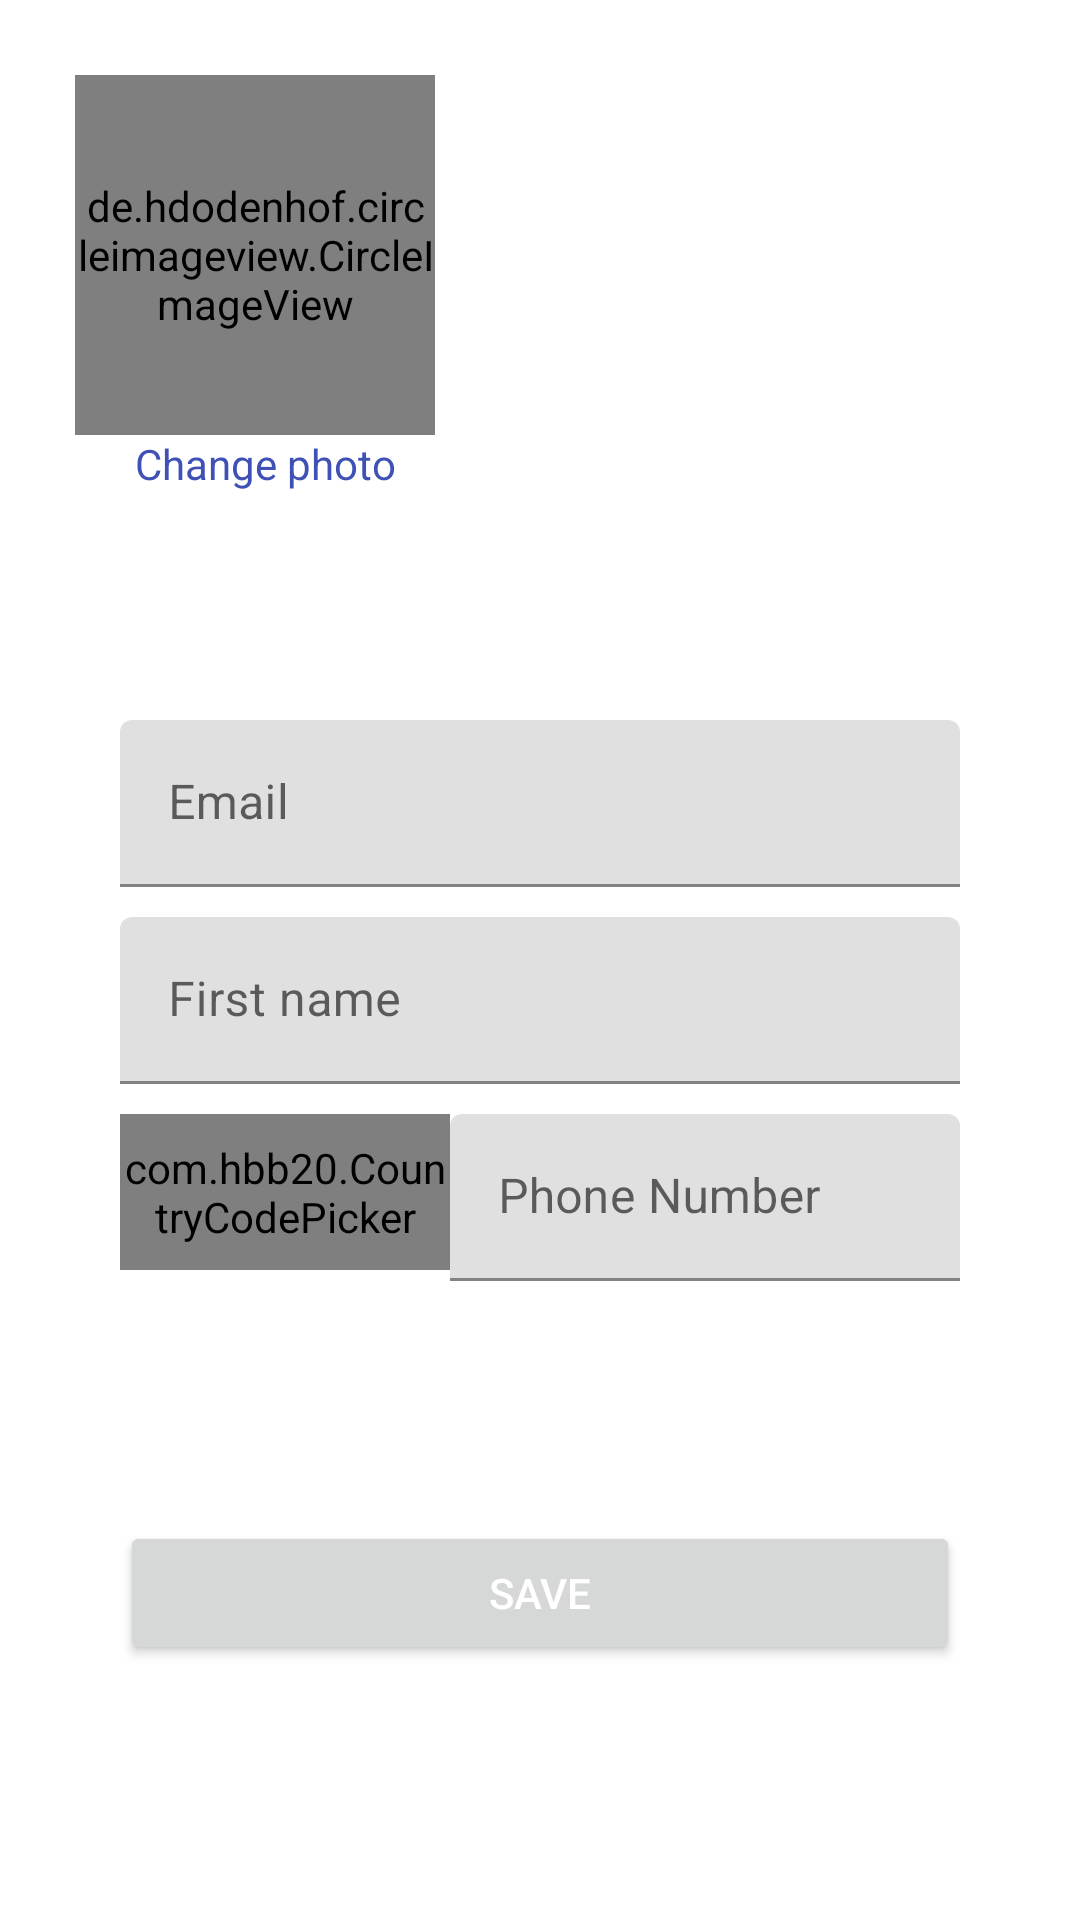

Reconstruct the res/layout file that produces this screen, plus the resources it refers to.
<!-- AndroidManifest.xml: application theme Theme.Moza -->
<!-- res/layout/fragment_profile.xml -->
<?xml version="1.0" encoding="utf-8"?>
<ScrollView xmlns:android="http://schemas.android.com/apk/res/android"
    xmlns:app="http://schemas.android.com/apk/res-auto"
    android:layout_width="match_parent"
    android:layout_height="match_parent"
    android:background="#FFFFFF">

    <LinearLayout
        android:layout_width="match_parent"
        android:layout_height="match_parent"
        android:orientation="vertical">


        <RelativeLayout
            android:layout_width="match_parent"
            android:layout_height="200dp"
            android:padding="25dp">

            <LinearLayout
                android:layout_width="match_parent"
                android:layout_height="match_parent"
                android:orientation="vertical">

                <de.hdodenhof.circleimageview.CircleImageView
                    android:id="@+id/image_view_profile_photo"
                    android:layout_width="120dp"
                    android:layout_height="120dp"
                    android:layout_centerVertical="true"
                    android:src="@drawable/ic_profile"
                    app:backgroundTint="@color/colorAccent"
                    app:civ_border_color="@color/colorAccent"
                    app:civ_border_width="2dp" />


                <TextView
                    android:id="@+id/text_view_change_photo"
                    android:layout_width="wrap_content"
                    android:layout_height="wrap_content"
                    android:layout_marginLeft="20dp"
                    android:text="@string/change_photo"
                    android:textColor="#3F51B5" />

            </LinearLayout>

            <TextView
                android:id="@+id/text_view_full_name_profile"
                android:layout_width="wrap_content"
                android:layout_height="wrap_content"
                android:layout_centerVertical="true"
                android:layout_marginLeft="140dp"
                android:textColor="@color/colorAccent"
                android:textSize="50sp" />

        </RelativeLayout>

        <LinearLayout
            android:layout_width="match_parent"
            android:layout_height="wrap_content"
            android:orientation="vertical"
            android:padding="40dp">

            <com.google.android.material.textfield.TextInputLayout
                android:layout_width="match_parent"
                android:layout_height="wrap_content"
                android:layout_marginBottom="10dp"
                android:hint="Email"
                android:importantForAutofill="no">

                <com.google.android.material.textfield.TextInputEditText
                    android:id="@+id/edit_text_email_profile"
                    android:layout_width="match_parent"
                    android:layout_height="wrap_content"
                    android:focusable="false"
                    android:enabled="false"
                    android:cursorVisible="false" />

            </com.google.android.material.textfield.TextInputLayout>

            <com.google.android.material.textfield.TextInputLayout
                android:layout_width="match_parent"
                android:layout_height="wrap_content"
                android:layout_marginBottom="10dp"
                android:hint="@string/first_name"
                android:importantForAutofill="no">

                <com.google.android.material.textfield.TextInputEditText
                    android:id="@+id/edit_text_first_name_profile"
                    android:layout_width="match_parent"
                    android:layout_height="wrap_content" />

            </com.google.android.material.textfield.TextInputLayout>

            <LinearLayout
                android:layout_width="match_parent"
                android:layout_height="match_parent">

                <com.hbb20.CountryCodePicker
                    android:id="@+id/ccp_phone_profile"
                    android:layout_width="110dp"
                    android:layout_height="52dp"
                    android:layout_marginBottom="10dp"
                    android:gravity="center_vertical"
                    app:ccp_autoDetectCountry="true"
                    app:ccp_countryPreference="UY,AR,BR,US"
                    app:ccp_defaultNameCode="UY"
                    app:ccp_hintExampleNumber="true"
                    app:ccp_showNameCode="false" />

                <com.google.android.material.textfield.TextInputLayout
                    android:layout_width="match_parent"
                    android:layout_height="wrap_content"
                    android:layout_marginBottom="10dp"
                    android:hint="@string/phone_number">

                    <com.google.android.material.textfield.TextInputEditText
                        android:id="@+id/edit_text_phone_profile"
                        android:layout_width="match_parent"
                        android:layout_height="wrap_content"
                        android:importantForAutofill="no"
                        android:inputType="phone" />

                </com.google.android.material.textfield.TextInputLayout>

            </LinearLayout>

        </LinearLayout>

        <Button
            android:id="@+id/button_save_profile"
            android:layout_width="match_parent"
            android:layout_height="wrap_content"
            android:layout_marginLeft="40dp"
            android:layout_marginTop="30dp"
            android:layout_marginRight="40dp"
            android:text="@string/save"
            android:textColor="@color/colorWhite" />

    </LinearLayout>
</ScrollView>
<!-- resources referenced by this layout -->
<resources>
  <color name="colorAccent">#9E9E9E</color>
  <color name="colorWhite">#FFFFFF</color>
  <string name="change_photo">Change photo</string>
  <string name="first_name">First name</string>
  <string name="phone_number">Phone Number</string>
  <string name="save">Save</string>
  <style name="Theme.Moza" parent="Theme.MaterialComponents.Light.NoActionBar">
          
          <item name="colorPrimary">@color/colorPrimary</item>
          <item name="colorPrimaryVariant">@color/colorPrimaryDark</item>
          <item name="colorOnPrimary">@color/colorWhite</item>
          
          <item name="colorSecondary">@color/colorAccent</item>
          <item name="colorSecondaryVariant">@color/colorPrimaryLight</item>
          <item name="colorOnSecondary">@color/colorText</item>
          
          <item name="android:statusBarColor" tools:targetApi="l">?attr/colorOnSecondary</item>
          
      </style>
  <color name="colorPrimary">#F44336</color>
  <color name="colorPrimaryDark">#D32F2F</color>
  <color name="colorPrimaryLight">#FFCDD2</color>
  <color name="colorText">#212121</color>
</resources>
